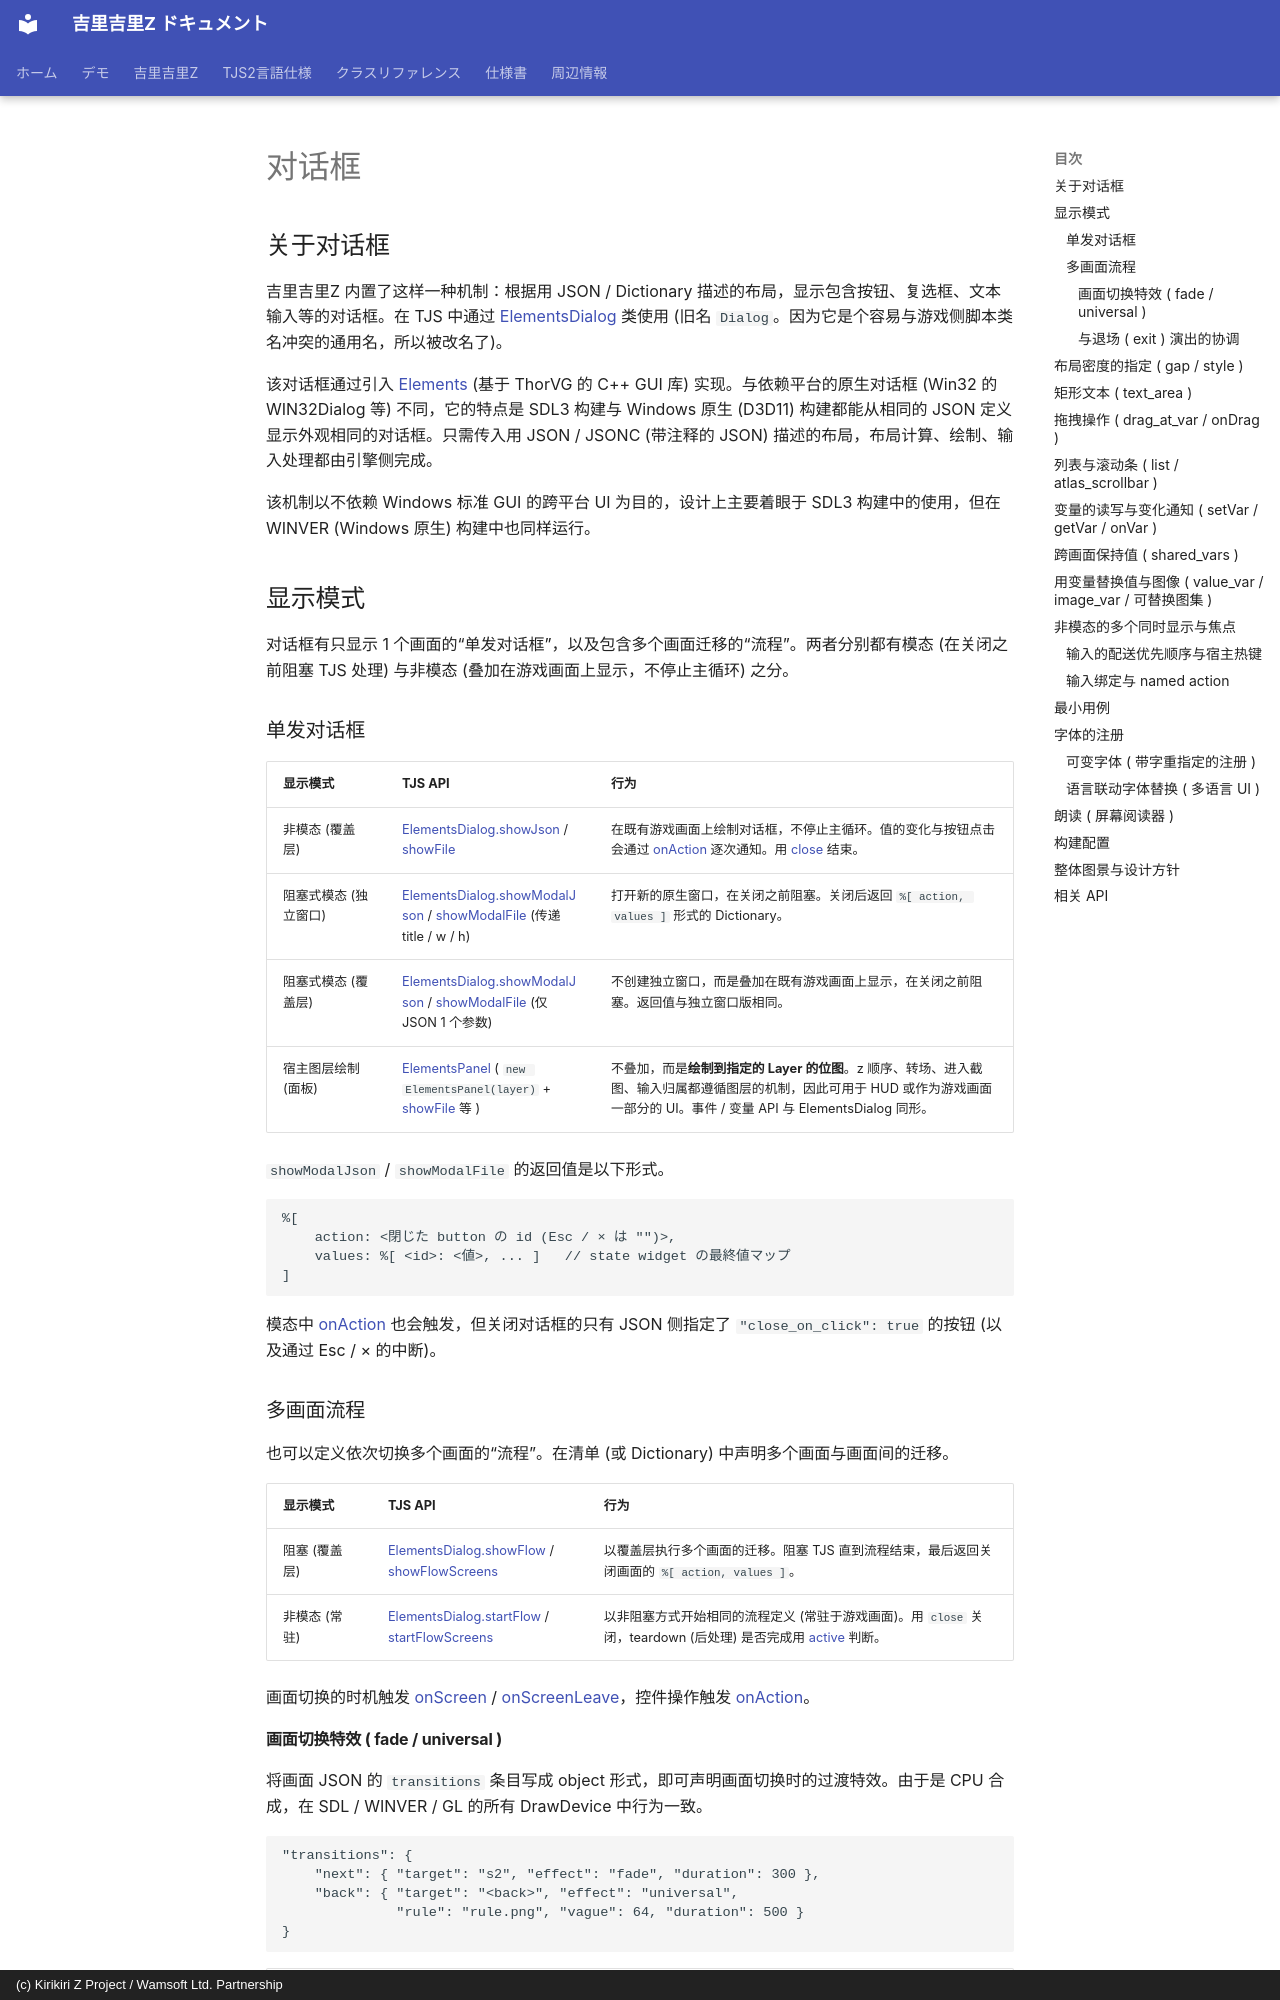

repository: AetherKiri/krkrz_dev · page: zh/guide/ElementsDialog/index.html · generator: mkdocs · copyright: (c) Kirikiri Z Project / Wamsoft Ltd. Partnership

# 对话框

## 关于对话框

吉里吉里Z 内置了这样一种机制：根据用 JSON / Dictionary 描述的布局，显示包含按钮、复选框、文本输入等的对话框。在 TJS 中通过 [ElementsDialog](../reference/ElementsDialog.md) 类使用 (旧名 `Dialog`。因为它是个容易与游戏侧脚本类名冲突的通用名，所以被改名了)。

该对话框通过引入 [Elements](https://github.com/wamsoft/elements) (基于 ThorVG 的 C++ GUI 库) 实现。与依赖平台的原生对话框 (Win32 的 WIN32Dialog 等) 不同，它的特点是 SDL3 构建与 Windows 原生 (D3D11) 构建都能从相同的 JSON 定义显示外观相同的对话框。只需传入用 JSON / JSONC (带注释的 JSON) 描述的布局，布局计算、绘制、输入处理都由引擎侧完成。

该机制以不依赖 Windows 标准 GUI 的跨平台 UI 为目的，设计上主要着眼于 SDL3 构建中的使用，但在 WINVER (Windows 原生) 构建中也同样运行。

## 显示模式

对话框有只显示 1 个画面的“单发对话框”，以及包含多个画面迁移的“流程”。两者分别都有模态 (在关闭之前阻塞 TJS 处理) 与非模态 (叠加在游戏画面上显示，不停止主循环) 之分。

### 单发对话框

| 显示模式 | TJS API | 行为 |
|---|---|---|
| 非模态 (覆盖层) | [ElementsDialog.showJson](../reference/ElementsDialog.md#showjson) / [showFile](../reference/ElementsDialog.md#showfile) | 在既有游戏画面上绘制对话框，不停止主循环。值的变化与按钮点击会通过 [onAction](../reference/ElementsDialog.md#onaction) 逐次通知。用 [close](../reference/ElementsDialog.md#close) 结束。 |
| 阻塞式模态 (独立窗口) | [ElementsDialog.showModalJson](../reference/ElementsDialog.md#showmodaljson) / [showModalFile](../reference/ElementsDialog.md#showmodalfile) (传递 title / w / h) | 打开新的原生窗口，在关闭之前阻塞。关闭后返回 `%[ action, values ]` 形式的 Dictionary。 |
| 阻塞式模态 (覆盖层) | [ElementsDialog.showModalJson](../reference/ElementsDialog.md#showmodaljson) / [showModalFile](../reference/ElementsDialog.md#showmodalfile) (仅 JSON 1 个参数) | 不创建独立窗口，而是叠加在既有游戏画面上显示，在关闭之前阻塞。返回值与独立窗口版相同。 |
| 宿主图层绘制 (面板) | [ElementsPanel](../reference/ElementsPanel.md) ( `new ElementsPanel(layer)` + [showFile](../reference/ElementsPanel.md#showfile) 等 ) | 不叠加，而是**绘制到指定的 Layer 的位图**。z 顺序、转场、进入截图、输入归属都遵循图层的机制，因此可用于 HUD 或作为游戏画面一部分的 UI。事件 / 变量 API 与 ElementsDialog 同形。 |

`showModalJson` / `showModalFile` 的返回值是以下形式。

```tjs
%[
    action: <閉じた button の id (Esc / × は "")>,
    values: %[ <id>: <値>, ... ]   // state widget の最終値マップ
]
```

模态中 [onAction](../reference/ElementsDialog.md#onaction) 也会触发，但关闭对话框的只有 JSON 侧指定了 `"close_on_click": true` 的按钮 (以及通过 Esc / × 的中断)。

### 多画面流程

也可以定义依次切换多个画面的“流程”。在清单 (或 Dictionary) 中声明多个画面与画面间的迁移。

| 显示模式 | TJS API | 行为 |
|---|---|---|
| 阻塞 (覆盖层) | [ElementsDialog.showFlow](../reference/ElementsDialog.md#showflow) / [showFlowScreens](../reference/ElementsDialog.md#showflowscreens) | 以覆盖层执行多个画面的迁移。阻塞 TJS 直到流程结束，最后返回关闭画面的 `%[ action, values ]`。 |
| 非模态 (常驻) | [ElementsDialog.startFlow](../reference/ElementsDialog.md#startflow) / [startFlowScreens](../reference/ElementsDialog.md#startflowscreens) | 以非阻塞方式开始相同的流程定义 (常驻于游戏画面)。用 `close` 关闭，teardown (后处理) 是否完成用 [active](../reference/ElementsDialog.md#active) 判断。 |

画面切换的时机触发 [onScreen](../reference/ElementsDialog.md#onscreen) / [onScreenLeave](../reference/ElementsDialog.md#onscreenleave)，控件操作触发 [onAction](../reference/ElementsDialog.md#onaction)。

#### 画面切换特效 ( fade / universal )

将画面 JSON 的 `transitions` 条目写成 object 形式，即可声明画面切换时的过渡特效。由于是 CPU 合成，在 SDL / WINVER / GL 的所有 DrawDevice 中行为一致。

```jsonc
"transitions": {
    "next": { "target": "s2", "effect": "fade", "duration": 300 },
    "back": { "target": "<back>", "effect": "universal",
              "rule": "rule.png", "vague": 64, "duration": 500 }
}
```

| 键 | 含义 |
|---|---|
| `effect` | `"fade"` = 交叉淡入淡出 / `"universal"` = 基于 rule 图像的通用转场。不支持的名称会输出警告日志 + 立即切换 |
| `duration` | 所需时间 ms。省略 / 0 时为 200ms |
| `rule` | universal 的 rule 图像 (灰度。值越小的像素越早切换到下一画面)。解析顺序 = 从声明迁移的画面起的相对路径 → Storages 路径 → autopath 检索 |
| `vague` | 边界模糊宽度 (rule 值刻度 0~255，默认 64) |
